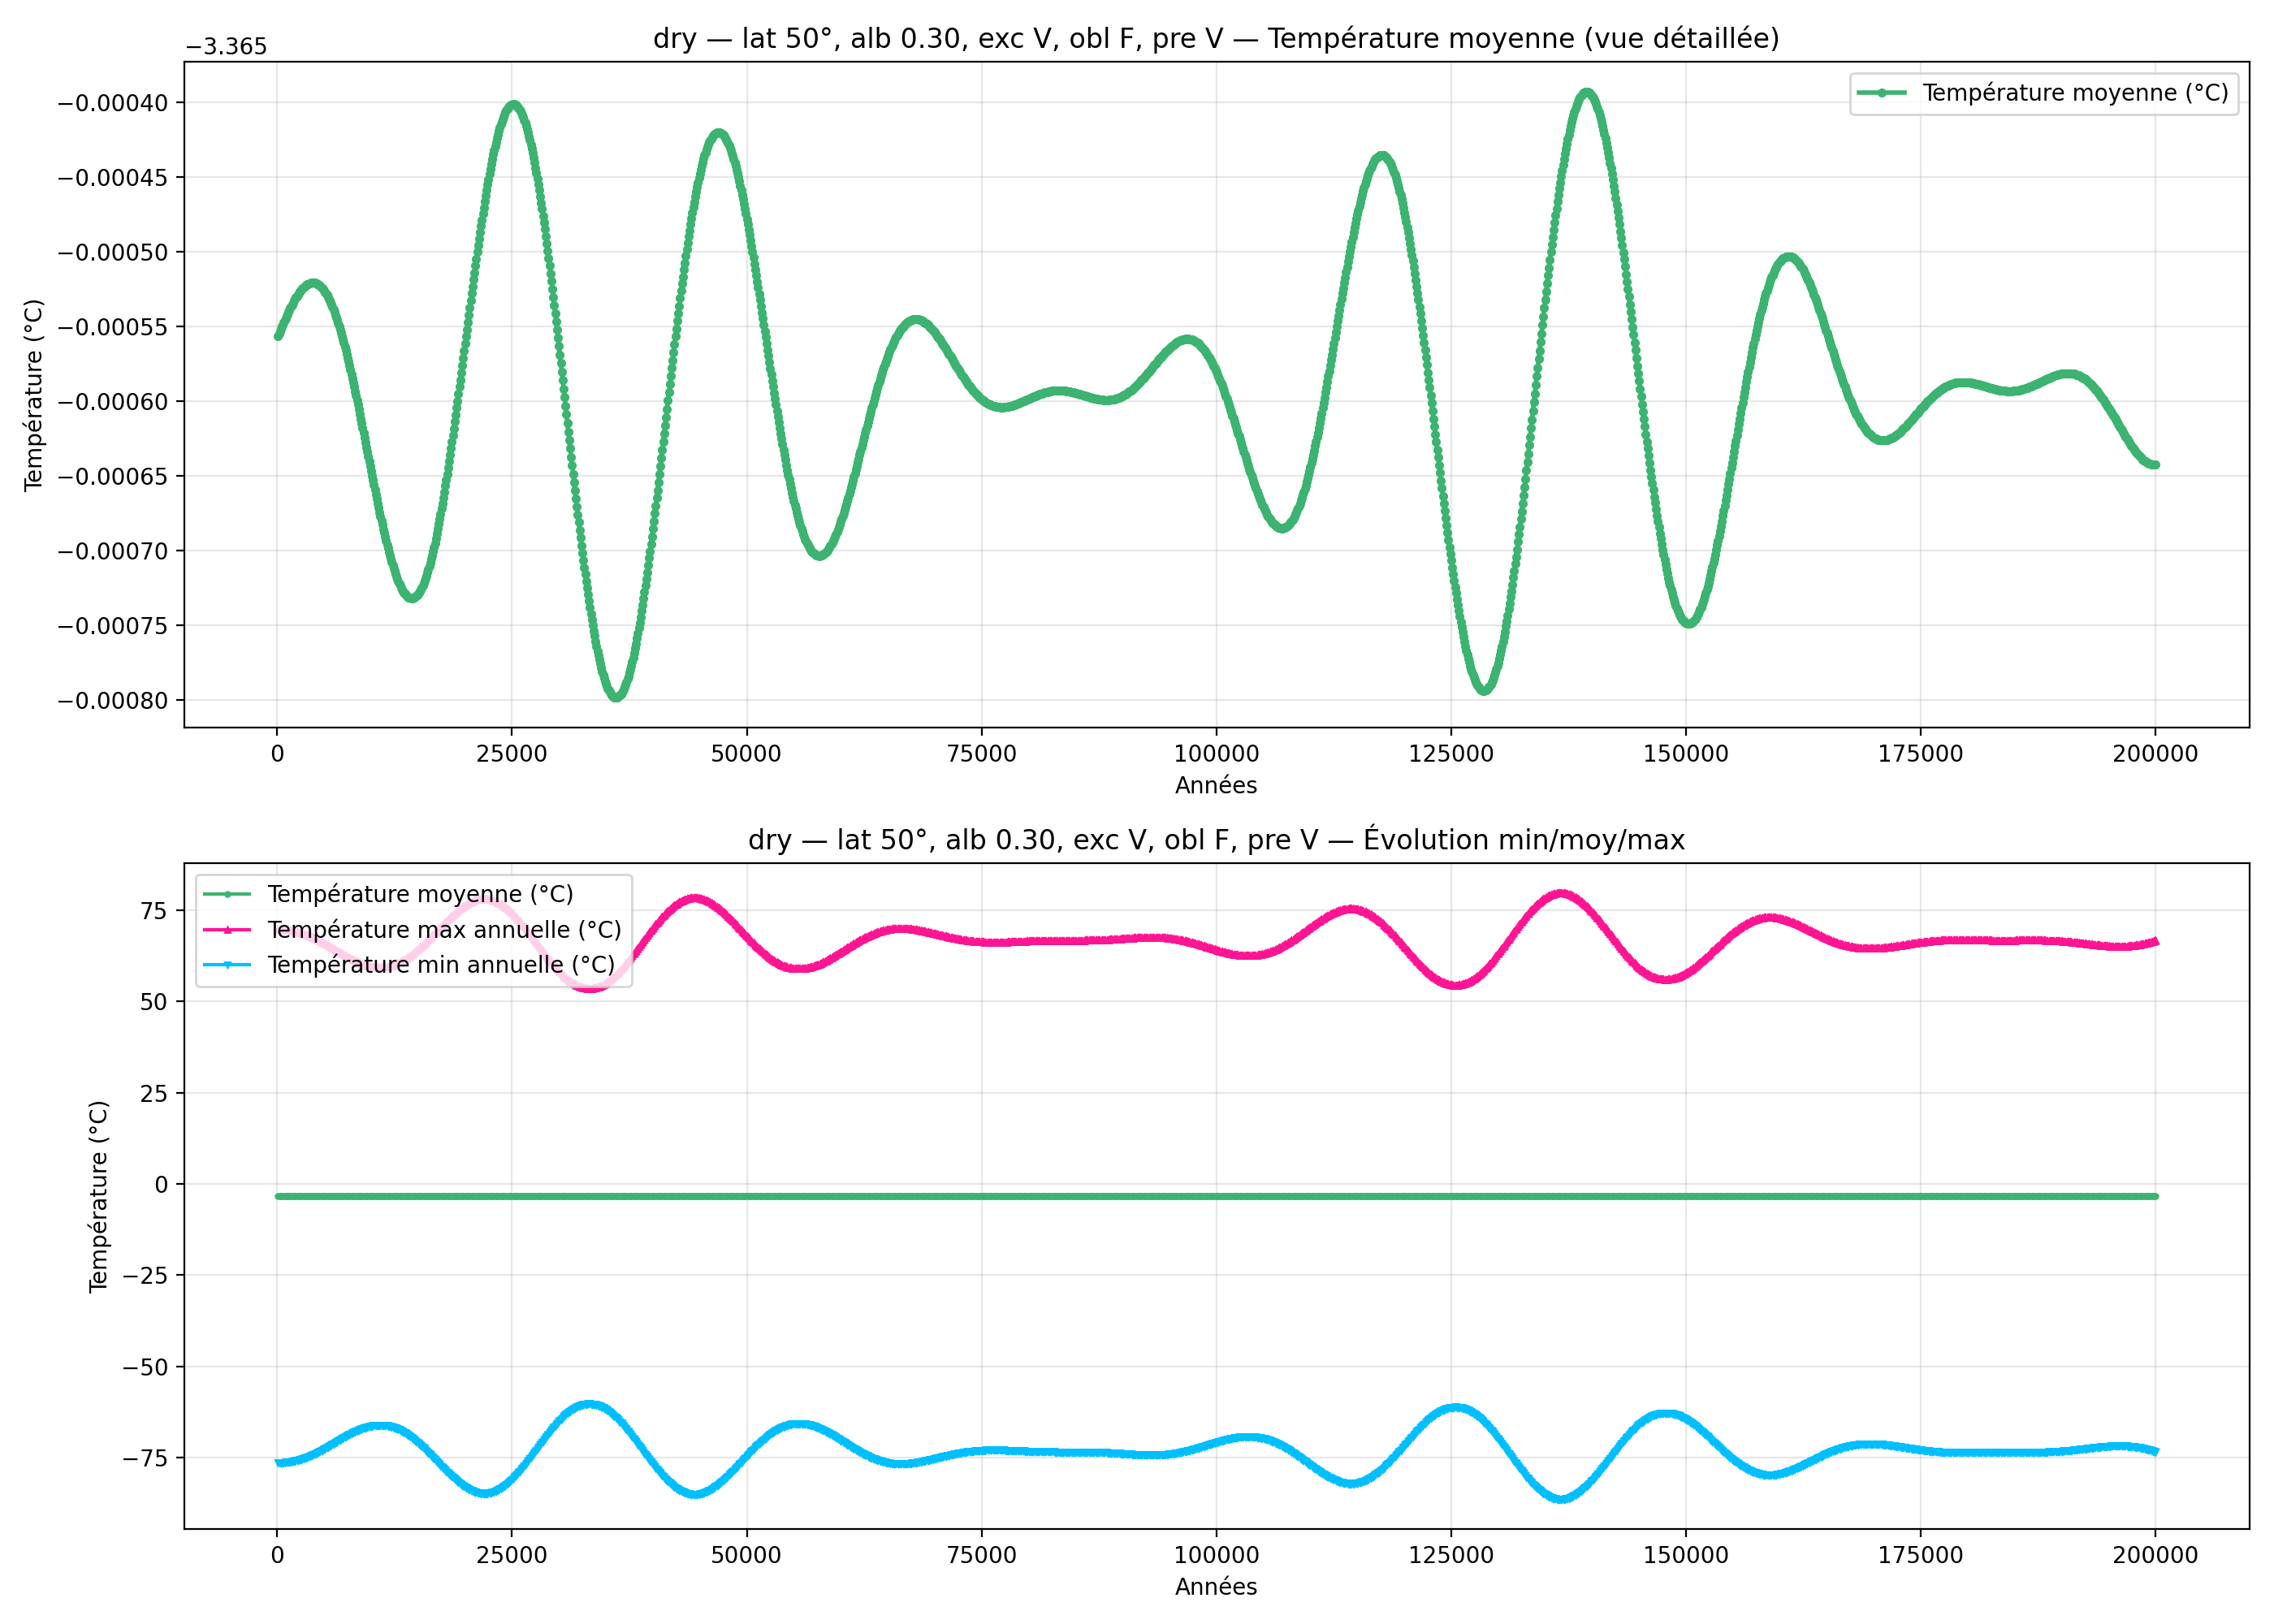

Values plotted in this chart, from the file beside it:
year; mean_C_degC; max_C_degC; min_C_degC
100; -3.366; 69.53; -76.26
200; -3.366; 69.53; -76.26
300; -3.366; 69.53; -76.26
400; -3.366; 69.52; -76.25
500; -3.366; 69.51; -76.25
600; -3.366; 69.5; -76.23
700; -3.366; 69.49; -76.22
800; -3.366; 69.47; -76.2
900; -3.366; 69.45; -76.18
1000; -3.366; 69.42; -76.15
1100; -3.366; 69.4; -76.13
1200; -3.366; 69.36; -76.1
1300; -3.366; 69.33; -76.06
1400; -3.366; 69.29; -76.02
1500; -3.366; 69.25; -75.98
1600; -3.366; 69.21; -75.94
1700; -3.366; 69.16; -75.89
1800; -3.366; 69.11; -75.84
1900; -3.366; 69.06; -75.79
2000; -3.366; 69; -75.73
2100; -3.366; 68.94; -75.67
2200; -3.366; 68.88; -75.61
2300; -3.366; 68.81; -75.54
2400; -3.366; 68.74; -75.47
2500; -3.366; 68.66; -75.4
2600; -3.366; 68.59; -75.32
2700; -3.366; 68.51; -75.24
2800; -3.366; 68.42; -75.15
2900; -3.366; 68.34; -75.07
3000; -3.366; 68.25; -74.98
3100; -3.366; 68.15; -74.88
3200; -3.366; 68.06; -74.79
3300; -3.366; 67.96; -74.69
3400; -3.366; 67.85; -74.59
3500; -3.366; 67.75; -74.48
3600; -3.366; 67.64; -74.37
3700; -3.366; 67.53; -74.26
3800; -3.366; 67.42; -74.15
3900; -3.366; 67.3; -74.03
4000; -3.366; 67.18; -73.91
4100; -3.366; 67.06; -73.79
4200; -3.366; 66.93; -73.66
4300; -3.366; 66.81; -73.54
4400; -3.366; 66.68; -73.41
4500; -3.366; 66.55; -73.28
4600; -3.366; 66.41; -73.14
4700; -3.366; 66.28; -73.01
4800; -3.366; 66.14; -72.87
4900; -3.366; 66; -72.73
5000; -3.366; 65.86; -72.59
5100; -3.366; 65.72; -72.45
5200; -3.366; 65.57; -72.3
5300; -3.366; 65.43; -72.16
5400; -3.366; 65.28; -72.01
5500; -3.366; 65.13; -71.86
5600; -3.366; 64.98; -71.71
5700; -3.366; 64.83; -71.56
5800; -3.366; 64.68; -71.41
5900; -3.366; 64.53; -71.26
6000; -3.366; 64.38; -71.11
... 1,940 more rows
